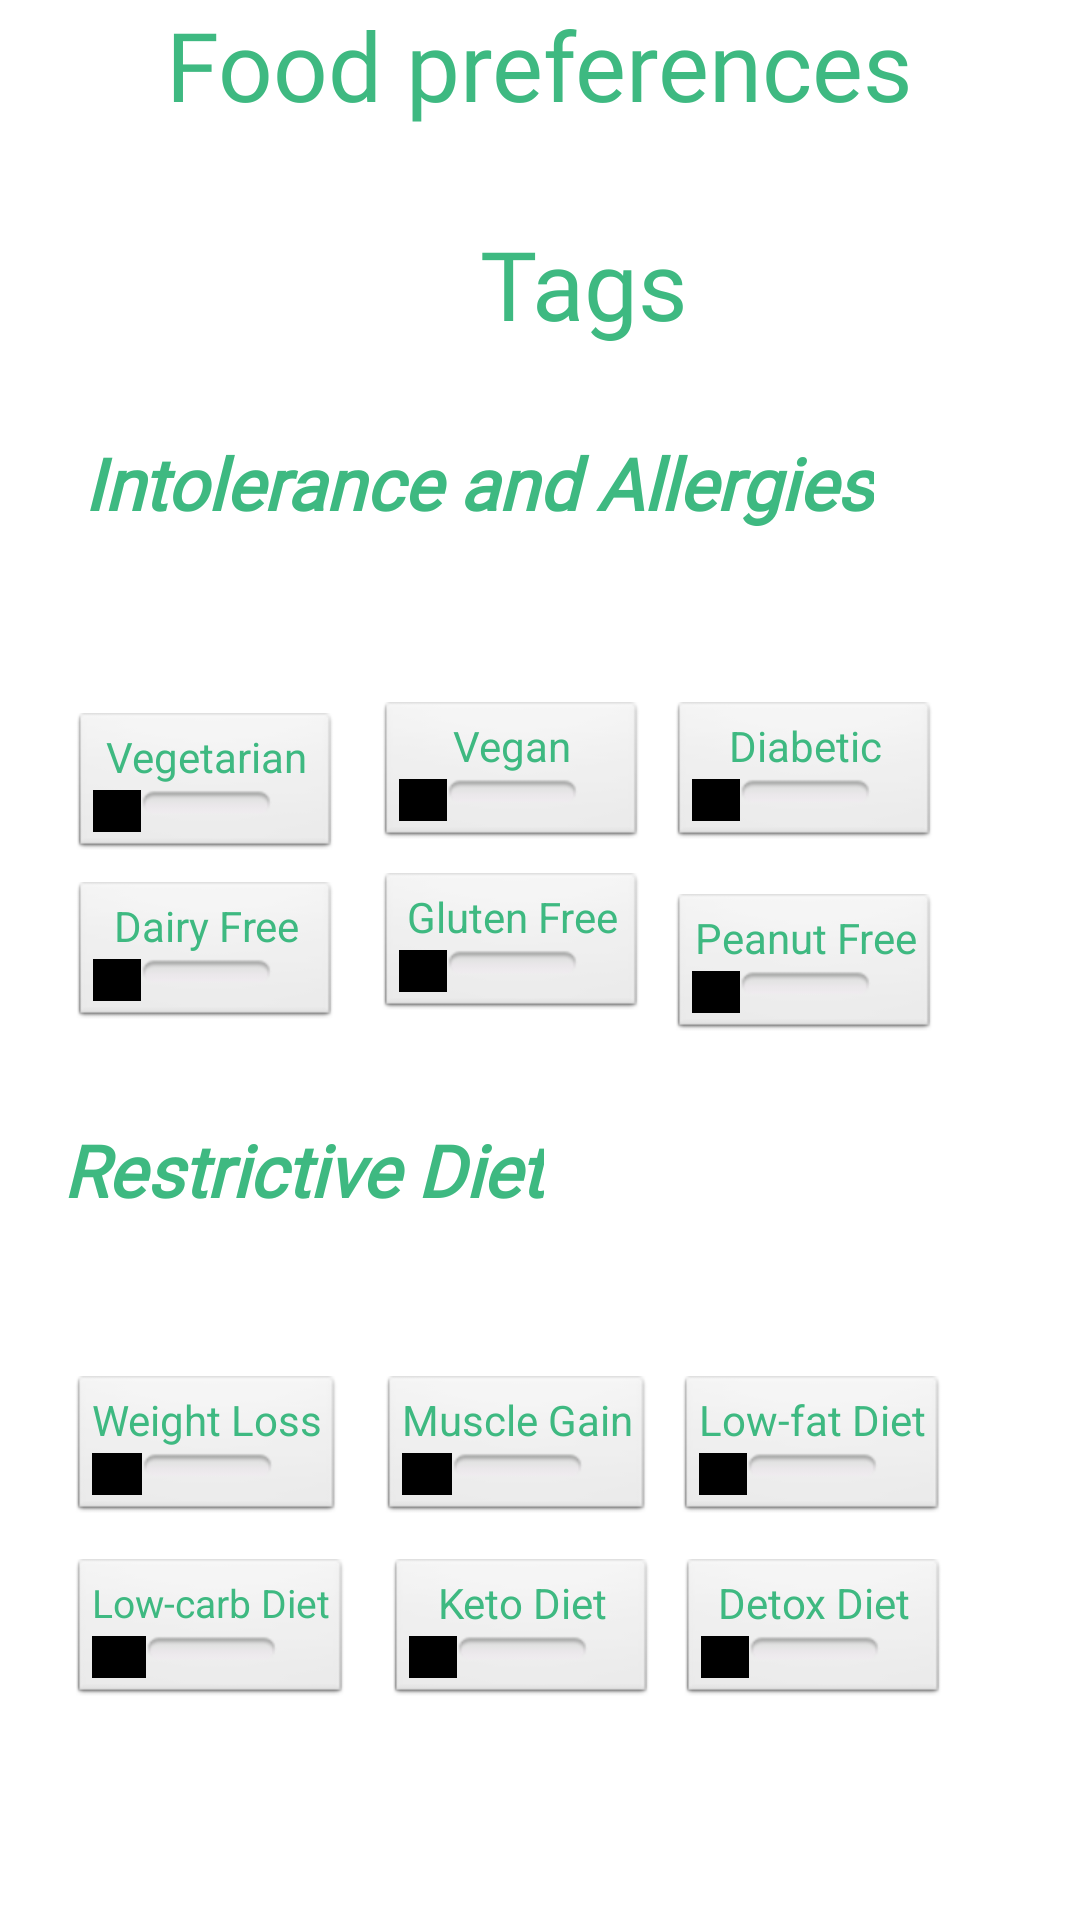

The Android layout XML behind this screen, and the referenced resources:
<!-- AndroidManifest.xml: application theme Theme.Recipeze -->
<!-- res/layout/food_preferences.xml -->
<?xml version="1.0" encoding="utf-8"?>
<androidx.constraintlayout.widget.ConstraintLayout xmlns:android="http://schemas.android.com/apk/res/android"
    xmlns:app="http://schemas.android.com/apk/res-auto"
    xmlns:tools="http://schemas.android.com/tools"
    android:layout_width="match_parent"
    android:layout_height="match_parent"
    tools:context=".ui.profile.FoodPreferencesFragment">

    <TextView
        android:id="@+id/textView2"
        android:layout_width="wrap_content"
        android:layout_height="60dp"
        android:layout_weight="1"
        android:fontFamily="@font/comfortaaregular"
        android:text="Food preferences"
        android:textColor="@color/green"
        android:textSize="32sp"
        app:layout_constraintEnd_toEndOf="parent"
        app:layout_constraintStart_toStartOf="parent"
        app:layout_constraintTop_toTopOf="parent"
        tools:ignore="MissingConstraints" />


    <ToggleButton
        android:id="@+id/tag1"
        style="@android:style/Widget.Button.Toggle"
        android:layout_width="wrap_content"
        android:layout_height="wrap_content"
        android:textColor="@color/green"
        android:textOff="Gluten Free"
        android:textOn="Gluten Free"
        app:layout_constraintBottom_toTopOf="@+id/Title1"
        app:layout_constraintEnd_toEndOf="parent"
        app:layout_constraintHorizontal_bias="0.087"
        app:layout_constraintStart_toEndOf="@+id/tag3"
        app:layout_constraintTop_toBottomOf="@+id/tag2"
        app:layout_constraintVertical_bias="0.207" />

    <ToggleButton
        android:id="@+id/tag2"
        style="@android:style/Widget.Button.Toggle"
        android:layout_width="wrap_content"
        android:layout_height="wrap_content"
        android:textColor="@color/green"
        android:textOff="Vegan"
        android:textOn="Vegan"
        app:layout_constraintBottom_toBottomOf="parent"
        app:layout_constraintEnd_toEndOf="parent"
        app:layout_constraintHorizontal_bias="0.087"
        app:layout_constraintStart_toEndOf="@+id/tag4"
        app:layout_constraintTop_toBottomOf="@+id/Title2"
        app:layout_constraintVertical_bias="0.076" />

    <ToggleButton
        android:id="@+id/tag3"
        style="@android:style/Widget.Button.Toggle"
        android:layout_width="wrap_content"
        android:layout_height="wrap_content"
        android:textColor="@color/green"
        android:textOff="Dairy Free"
        android:textOn="Dairy Free"
        app:layout_constraintBottom_toTopOf="@+id/Title1"
        app:layout_constraintEnd_toEndOf="parent"
        app:layout_constraintHorizontal_bias="0.089"
        app:layout_constraintStart_toStartOf="parent"
        app:layout_constraintTop_toBottomOf="@+id/tag4"
        app:layout_constraintVertical_bias="0.207" />

    <ToggleButton
        android:id="@+id/tag4"
        style="@android:style/Widget.Button.Toggle"
        android:layout_width="wrap_content"
        android:layout_height="wrap_content"
        android:layout_marginTop="33dp"
        android:textColor="@color/green"
        android:textOff="Vegetarian"
        android:textOn="Vegetarian"
        app:layout_constraintBottom_toBottomOf="parent"
        app:layout_constraintEnd_toEndOf="parent"
        app:layout_constraintHorizontal_bias="0.089"
        app:layout_constraintStart_toStartOf="parent"
        app:layout_constraintTop_toBottomOf="@+id/Title2"
        app:layout_constraintVertical_bias="0.0" />

    <ToggleButton
        android:id="@+id/tag5"
        style="@android:style/Widget.Button.Toggle"
        android:layout_width="wrap_content"
        android:layout_height="wrap_content"
        android:textColor="@color/green"
        android:textOff="Weight Loss"
        android:textOn="Weight Loss"
        app:layout_constraintBottom_toBottomOf="parent"
        app:layout_constraintEnd_toEndOf="parent"
        app:layout_constraintHorizontal_bias="0.089"
        app:layout_constraintStart_toStartOf="parent"
        app:layout_constraintTop_toBottomOf="@+id/Title1"
        app:layout_constraintVertical_bias="0.157" />

    <ToggleButton
        android:id="@+id/tag6"
        style="@android:style/Widget.Button.Toggle"
        android:layout_width="wrap_content"
        android:layout_height="wrap_content"
        android:textColor="@color/green"
        android:textOff="Muscle Gain"
        android:textOn="Muscle Gain"
        app:layout_constraintBottom_toBottomOf="parent"
        app:layout_constraintEnd_toEndOf="parent"
        app:layout_constraintHorizontal_bias="0.087"
        app:layout_constraintStart_toEndOf="@+id/tag5"
        app:layout_constraintTop_toBottomOf="@+id/Title1"
        app:layout_constraintVertical_bias="0.157" />

    <ToggleButton
        android:id="@+id/tag7"
        style="@android:style/Widget.Button.Toggle"
        android:layout_width="wrap_content"
        android:layout_height="wrap_content"
        android:textColor="@color/green"
        android:textOff="Keto Diet"
        android:textOn="Keto Diet"
        app:layout_constraintBottom_toBottomOf="parent"
        app:layout_constraintEnd_toEndOf="parent"
        app:layout_constraintHorizontal_bias="0.087"
        app:layout_constraintStart_toEndOf="@+id/tag8"
        app:layout_constraintTop_toBottomOf="@+id/tag6"
        app:layout_constraintVertical_bias="0.151" />

    <ToggleButton
        android:id="@+id/tag8"
        style="@android:style/Widget.Button.Toggle"
        android:layout_width="wrap_content"
        android:layout_height="wrap_content"
        android:textColor="@color/green"
        android:textOff="Low-carb Diet"
        android:textOn="Low-carb Diet"
        android:textSize="13sp"
        app:layout_constraintBottom_toBottomOf="parent"
        app:layout_constraintEnd_toEndOf="parent"
        app:layout_constraintHorizontal_bias="0.089"
        app:layout_constraintStart_toStartOf="parent"
        app:layout_constraintTop_toBottomOf="@+id/tag5"
        app:layout_constraintVertical_bias="0.151" />

    <TextView
        android:id="@+id/tags"
        android:layout_width="wrap_content"
        android:layout_height="60dp"
        android:layout_marginStart="160dp"
        android:layout_weight="1"
        android:fontFamily="@font/comfortaaregular"
        android:text="Tags"
        android:textColor="@color/green"
        android:textSize="32sp"
        app:layout_constraintBottom_toBottomOf="parent"
        app:layout_constraintStart_toStartOf="parent"
        app:layout_constraintTop_toBottomOf="@+id/textView2"
        app:layout_constraintVertical_bias="0.025" />

    <TextView
        android:id="@+id/Title1"
        android:layout_width="wrap_content"
        android:layout_height="60dp"
        android:layout_marginBottom="176dp"
        android:layout_weight="1"
        android:fontFamily="@font/comfortaaregular"
        android:text="Restrictive Diet"
        android:textColor="@color/green"
        android:textSize="24sp"
        android:textStyle="bold|italic"
        app:layout_constraintBottom_toBottomOf="parent"
        app:layout_constraintEnd_toEndOf="parent"
        app:layout_constraintHorizontal_bias="0.106"
        app:layout_constraintStart_toStartOf="parent"
        app:layout_constraintTop_toBottomOf="@+id/Title2"
        app:layout_constraintVertical_bias="0.847" />

    <TextView
        android:id="@+id/Title2"
        android:layout_width="wrap_content"
        android:layout_height="60dp"
        android:layout_marginBottom="424dp"
        android:layout_weight="1"
        android:fontFamily="@font/comfortaaregular"
        android:text="Intolerance and Allergies"
        android:textColor="@color/green"
        android:textSize="24sp"
        android:textStyle="bold|italic"
        app:layout_constraintBottom_toBottomOf="parent"
        app:layout_constraintEnd_toEndOf="parent"
        app:layout_constraintHorizontal_bias="0.29"
        app:layout_constraintStart_toStartOf="parent"
        app:layout_constraintTop_toBottomOf="@+id/tags"
        app:layout_constraintVertical_bias="0.508" />

    <ToggleButton
        android:id="@+id/tag9"
        style="@android:style/Widget.Button.Toggle"
        android:layout_width="wrap_content"
        android:layout_height="wrap_content"
        android:layout_marginTop="16dp"
        android:textColor="@color/green"
        android:textOff="Peanut Free"
        android:textOn="Peanut Free"
        app:layout_constraintBottom_toTopOf="@+id/Title1"
        app:layout_constraintEnd_toEndOf="parent"
        app:layout_constraintHorizontal_bias="0.17"
        app:layout_constraintStart_toEndOf="@+id/tag1"
        app:layout_constraintTop_toBottomOf="@+id/tag10"
        app:layout_constraintVertical_bias="0.0" />

    <ToggleButton
        android:id="@+id/tag10"
        style="@android:style/Widget.Button.Toggle"
        android:layout_width="wrap_content"
        android:layout_height="wrap_content"
        android:textColor="@color/green"
        android:textOff="Diabetic"
        android:textOn="Diabetic"
        app:layout_constraintBottom_toBottomOf="parent"
        app:layout_constraintEnd_toEndOf="parent"
        app:layout_constraintHorizontal_bias="0.17"
        app:layout_constraintStart_toEndOf="@+id/tag2"
        app:layout_constraintTop_toBottomOf="@+id/Title2"
        app:layout_constraintVertical_bias="0.076" />

    <ToggleButton
        android:id="@+id/tag11"
        style="@android:style/Widget.Button.Toggle"
        android:layout_width="wrap_content"
        android:layout_height="wrap_content"
        android:textColor="@color/green"
        android:textOff="Low-fat Diet"
        android:textOn="Low-fat Diet"
        app:layout_constraintBottom_toBottomOf="parent"
        app:layout_constraintEnd_toEndOf="parent"
        app:layout_constraintHorizontal_bias="0.17"
        app:layout_constraintStart_toEndOf="@+id/tag6"
        app:layout_constraintTop_toBottomOf="@+id/Title1"
        app:layout_constraintVertical_bias="0.157" />

    <ToggleButton
        android:id="@+id/tag12"
        style="@android:style/Widget.Button.Toggle"
        android:layout_width="wrap_content"
        android:layout_height="wrap_content"
        android:textColor="@color/green"
        android:textOff="Detox Diet"
        android:textOn="Detox Diet"
        app:layout_constraintBottom_toBottomOf="parent"
        app:layout_constraintEnd_toEndOf="parent"
        app:layout_constraintHorizontal_bias="0.17"
        app:layout_constraintStart_toEndOf="@+id/tag7"
        app:layout_constraintTop_toBottomOf="@+id/tag11"
        app:layout_constraintVertical_bias="0.151" />
</androidx.constraintlayout.widget.ConstraintLayout>
<!-- resources referenced by this layout -->
<resources>
  <color name="green">#3EB981</color>
  <style name="Theme.Recipeze" parent="Theme.MaterialComponents.DayNight.NoActionBar">
          
          <item name="colorPrimary">@color/green</item>
          <item name="colorPrimaryVariant">@color/logo_green</item>
          <item name="colorOnPrimary">@color/white</item>
          
          <item name="colorSecondary">@color/dark_text</item>
          <item name="colorSecondaryVariant">@color/light_text</item>
          <item name="colorOnSecondary">@color/background</item>
          
          <item name="android:statusBarColor" tools:targetApi="l">?attr/colorPrimaryVariant</item>
          
          <item name="android:textColorHint">@color/dark_text</item>
          <item name="android:editTextColor">@color/dark_text</item>
          <item name="bottomSheetDialogTheme">@style/AppBottomSheetDialogTheme</item>
      </style>
  <color name="logo_green">#009953</color>
  <color name="white">#FFFFFFFF</color>
  <color name="dark_text">#555555</color>
  <color name="light_text">#BEBEBE</color>
  <color name="background">#FAFAFA</color>
  <style name="AppBottomSheetDialogTheme" parent="Theme.Design.Light.BottomSheetDialog">
          <item name="bottomSheetStyle">@style/AppModalStyle</item>
      </style>
  <style name="AppModalStyle" parent="Widget.Design.BottomSheet.Modal">
          <item name="android:background">@drawable/addrecipe_bg</item>
      </style>
  <!-- drawable addrecipe_bg (drawable) -->
  <?xml version="1.0" encoding="utf-8"?>
  <shape xmlns:android="http://schemas.android.com/apk/res/android"
      android:shape="rectangle">
  
      <corners android:topLeftRadius="25dp" android:topRightRadius="25dp"/>
      <solid android:color="@color/white" />
      <padding android:left="0dp" android:top="0dp" android:right="0dp" android:bottom="0dp" />
  </shape>
</resources>
